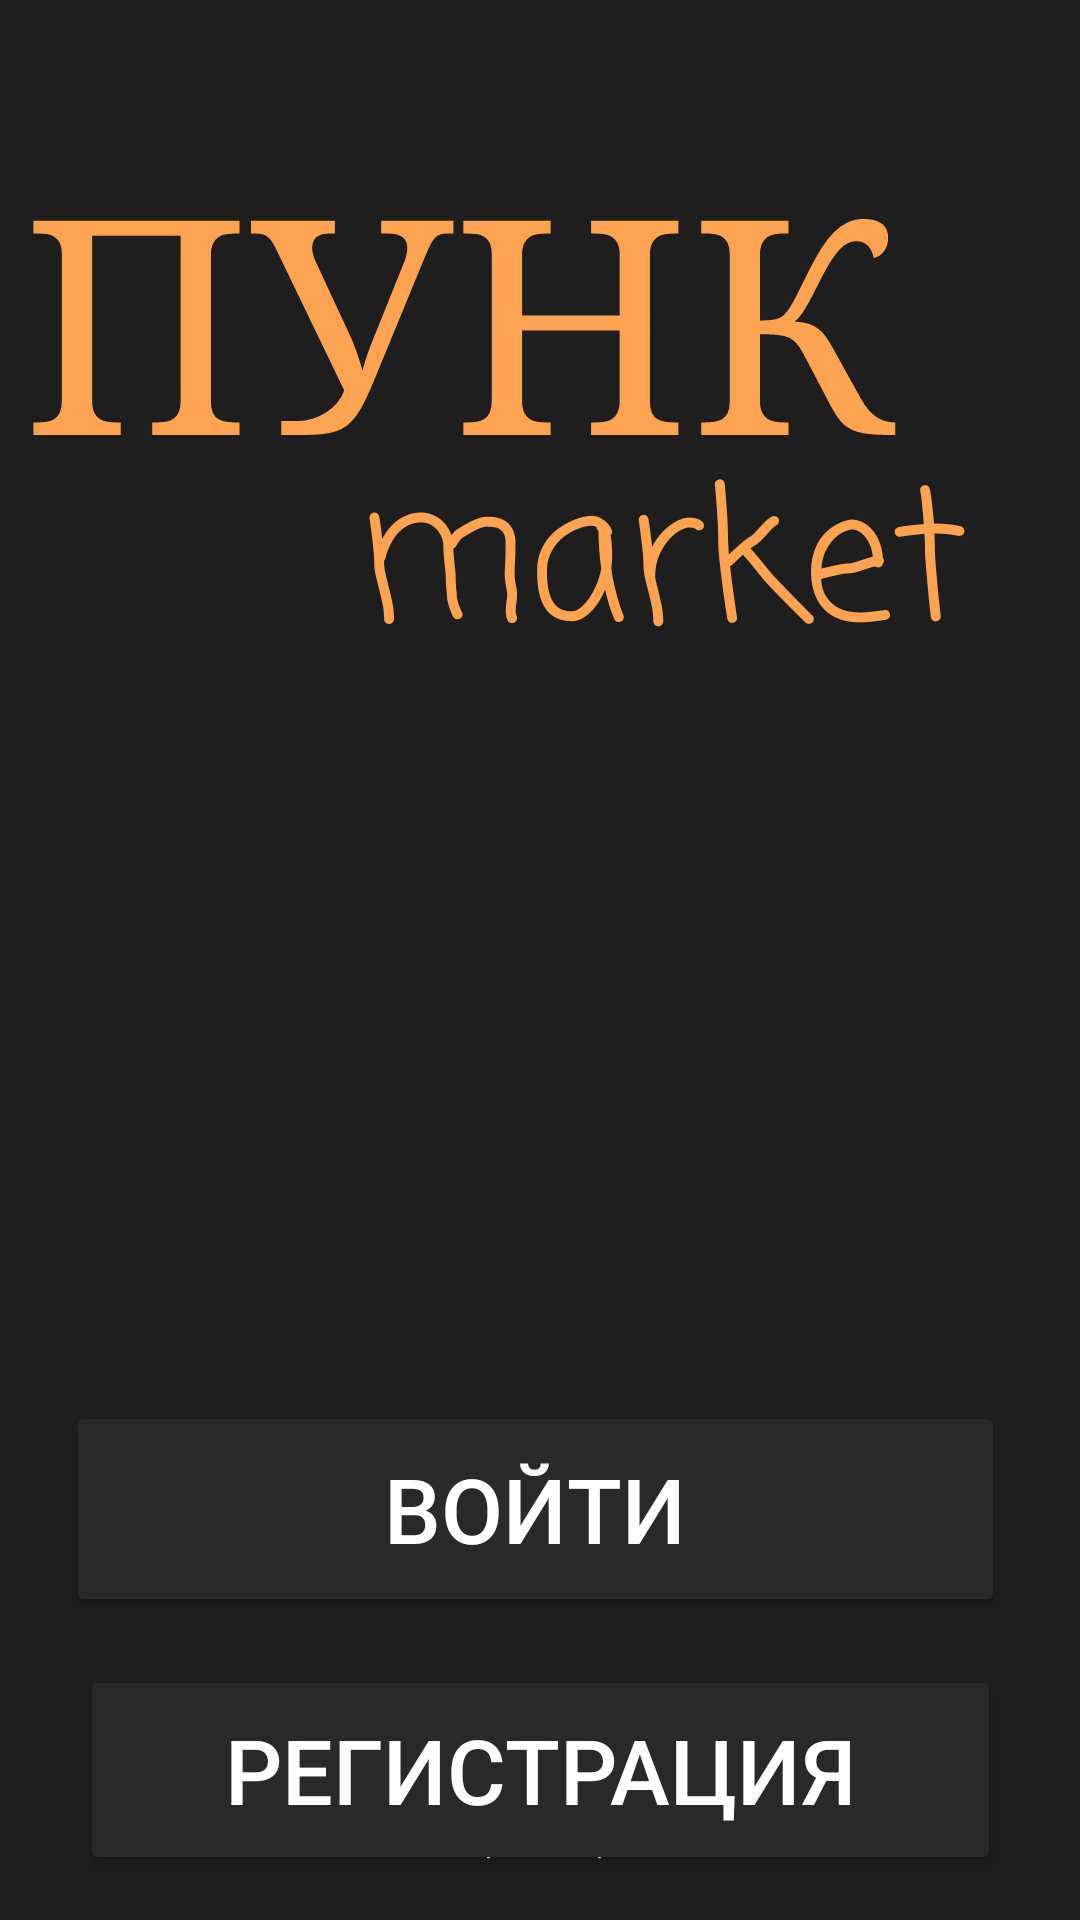

Android layout source for this screen:
<!-- AndroidManifest.xml: application theme Theme.PUNK_JV -->
<!-- res/layout/activity_main.xml -->
<?xml version="1.0" encoding="utf-8"?>
<RelativeLayout xmlns:android="http://schemas.android.com/apk/res/android"
    xmlns:app="http://schemas.android.com/apk/res-auto"
    xmlns:tools="http://schemas.android.com/tools"
    android:layout_width="match_parent"
    android:background="@color/strangeBlack"
    android:layout_height="match_parent"
    tools:context=".activities.MainActivity">

    <androidx.constraintlayout.widget.ConstraintLayout
        android:layout_width="match_parent"
        android:layout_height="match_parent">

        <TextView
            android:id="@+id/textView5"
            android:layout_width="347dp"
            android:layout_height="122dp"
            android:layout_marginTop="40dp"
            android:fontFamily="serif"
            android:text="ПУНК"
            android:textColor="@color/strangeYellow"
            android:textSize="100dp"
            app:layout_constraintEnd_toEndOf="parent"
            app:layout_constraintHorizontal_bias="0.562"
            app:layout_constraintStart_toStartOf="parent"
            app:layout_constraintTop_toTopOf="parent" />

        <TextView
            android:id="@+id/textView3"
            android:layout_width="223dp"
            android:layout_height="75dp"
            android:layout_marginTop="144dp"
            android:fontFamily="casual"
            android:text="market"
            android:textColor="@color/strangeYellow"
            android:textSize="60dp"
            app:layout_constraintEnd_toEndOf="parent"
            app:layout_constraintHorizontal_bias="0.865"
            app:layout_constraintStart_toStartOf="parent"
            app:layout_constraintTop_toTopOf="parent" />

        <Button
            android:id="@+id/in_button"
            android:layout_width="313dp"
            android:layout_height="72dp"
            android:layout_alignParentStart="true"
            android:layout_alignParentBottom="true"
            android:layout_marginTop="248dp"
            android:backgroundTint="@color/strangeLowBlack"
            android:onClick="displayClick"
            android:text="войти"
            android:textColor="@color/white"
            android:textSize="30dp"
            app:layout_constraintEnd_toEndOf="parent"
            app:layout_constraintHorizontal_bias="0.469"
            app:layout_constraintStart_toStartOf="parent"
            app:layout_constraintTop_toBottomOf="@+id/textView3" />

        <Button
            android:id="@+id/register_button"
            android:name=".AboutActivity"
            android:layout_width="307dp"
            android:layout_height="70dp"
            android:layout_alignParentStart="true"
            android:layout_alignParentBottom="true"
            android:layout_marginTop="16dp"
            android:backgroundTint="@color/strangeLowBlack"
            android:text="регистрация"
            android:textColor="@color/white"
            android:textSize="30dp"
            app:layout_constraintEnd_toEndOf="parent"
            app:layout_constraintStart_toStartOf="parent"
            app:layout_constraintTop_toBottomOf="@+id/in_button" />

        <TextView
            android:layout_width="245dp"
            android:layout_height="53dp"
            android:text="kabopok---isapanv"

            android:textColor="@color/white"
            android:textSize="10dp"
            android:gravity="center"
            app:layout_constraintBottom_toBottomOf="parent"
            app:layout_constraintEnd_toEndOf="parent"
            app:layout_constraintStart_toStartOf="parent" />
    </androidx.constraintlayout.widget.ConstraintLayout>

</RelativeLayout>
<!-- resources referenced by this layout -->
<resources>
  <color name="strangeBlack">#1E1E1E</color>
  <color name="strangeLowBlack">#292929</color>
  <color name="strangeYellow">#FCA351</color>
  <color name="white">#FFFFFFFF</color>
  <style name="Theme.PUNK_JV" parent="Base.Theme.PUNK_JV" />
  <style name="Base.Theme.PUNK_JV" parent="Theme.Material3.DayNight.NoActionBar">
          <item name="background">@color/strangeLowBlack</item>
          <item name="colorPrimary">@color/strangeBlack</item>
          <item name="colorPrimaryDark">@color/strangeBlack</item>
          <item name="colorAccent">@color/strangeBlack</item>
          <item name="android:windowTranslucentNavigation">true</item>
          <item name="android:navigationBarColor">@color/strangeBlack</item>
      </style>
</resources>
